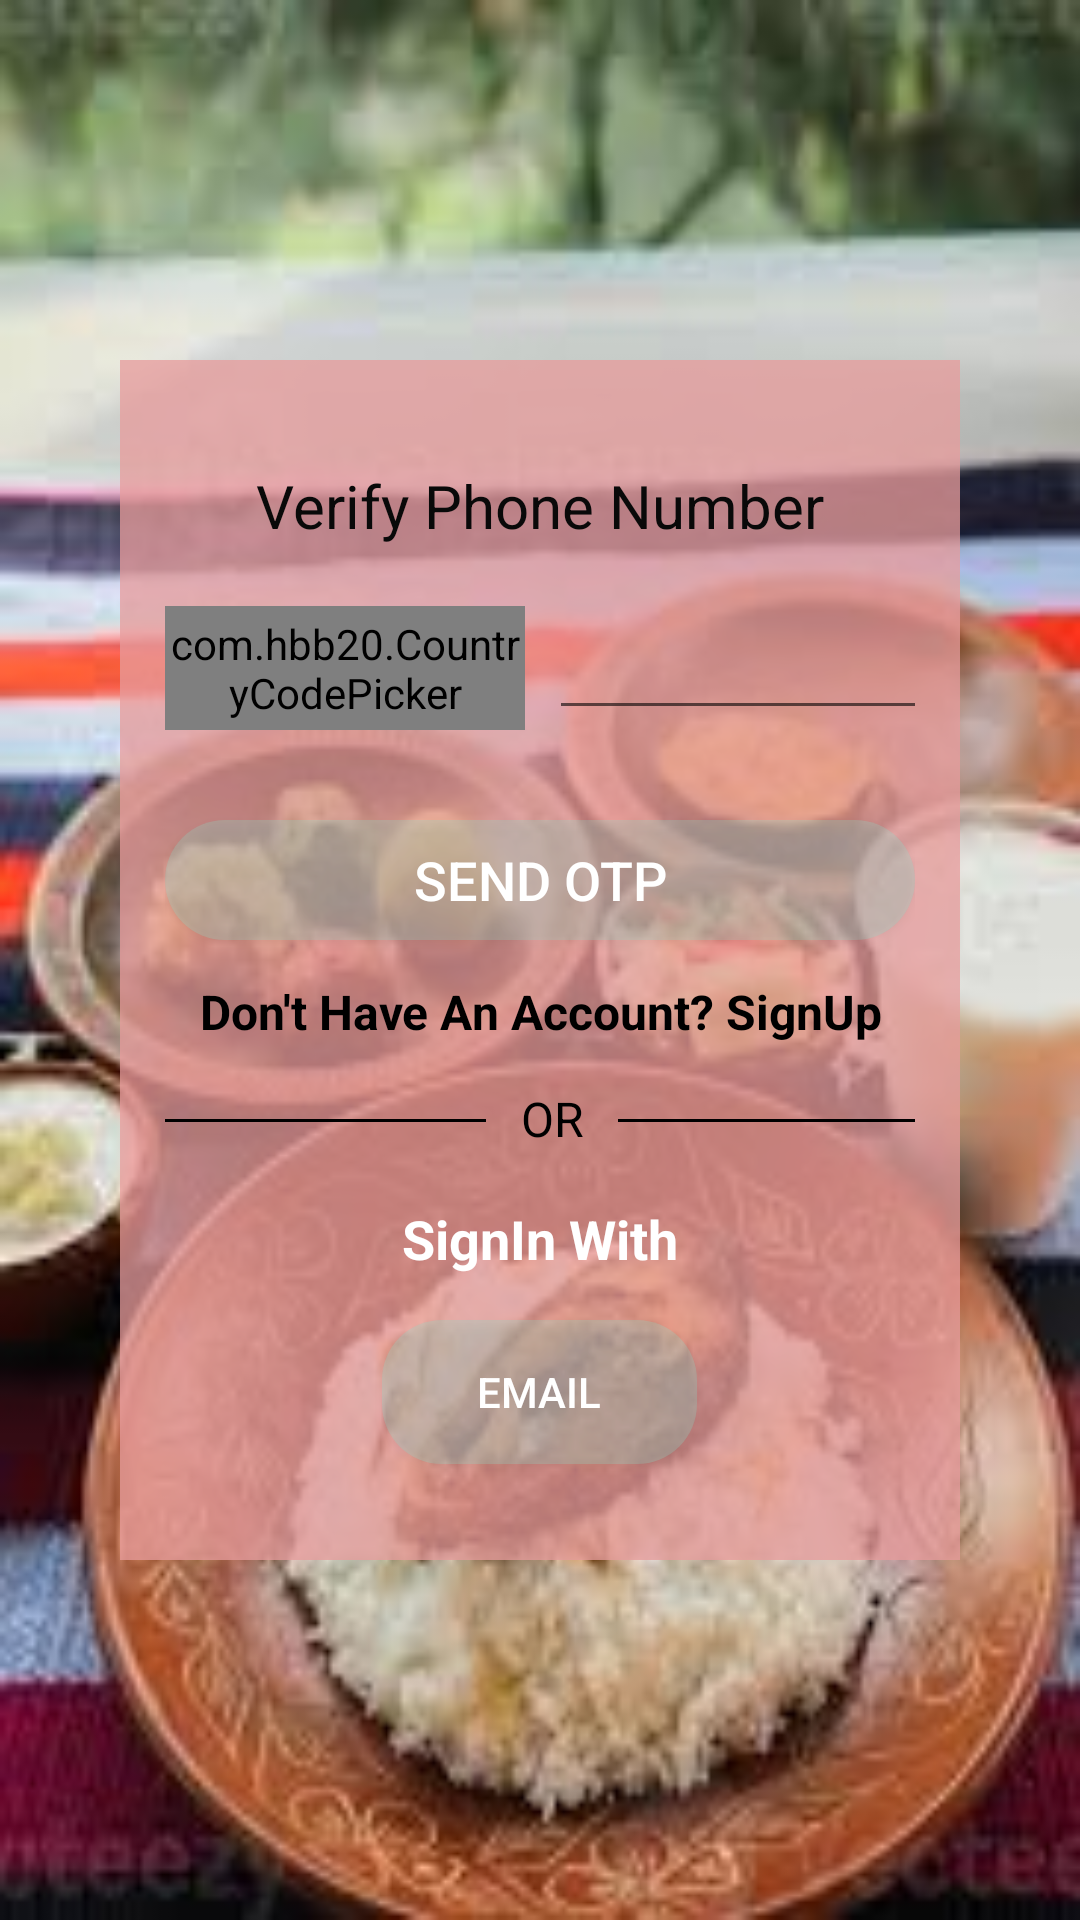

Reconstruct the res/layout file that produces this screen, plus the resources it refers to.
<!-- AndroidManifest.xml: application theme Theme.TableSalt -->
<!-- res/layout/activity_chefloginphone.xml -->
<?xml version="1.0" encoding="utf-8"?>
<androidx.constraintlayout.widget.ConstraintLayout xmlns:android="http://schemas.android.com/apk/res/android"
    xmlns:app="http://schemas.android.com/apk/res-auto"
    xmlns:tools="http://schemas.android.com/tools"
    android:layout_width="match_parent"
    android:layout_height="match_parent"
    android:background="@drawable/im7"
    tools:context=".Chefloginphone">

    <LinearLayout
        android:layout_width="280dp"
        android:layout_height="400dp"
        android:id="@+id/linearlayout"
        android:background="#C1E89D9D"
        app:layout_constraintBottom_toBottomOf="parent"
        app:layout_constraintTop_toTopOf="parent"
        app:layout_constraintEnd_toEndOf="parent"
        app:layout_constraintStart_toStartOf="parent"
        android:padding="15dp"
        android:orientation="vertical">

        <TextView
            android:layout_width="wrap_content"
            android:layout_height="wrap_content"
            android:text="Verify Phone Number"
            android:layout_gravity="center"
            android:textSize="20sp"
            android:textColor="#090909"
            android:layout_marginTop="20dp"/>
        <LinearLayout
            android:layout_width="match_parent"
            android:layout_height="wrap_content"
            android:layout_marginTop="20dp"
            android:orientation="horizontal">

            <com.hbb20.CountryCodePicker
                android:layout_width="120dp"
                android:layout_height="match_parent"
                android:id="@+id/CountryCode"
                app:ccp_defaultNameCode="BD" />
            <EditText
                android:layout_width="132dp"
                android:layout_height="wrap_content"
                android:id="@+id/number"
                android:layout_marginLeft="8dp"
                android:inputType="number"/>
        </LinearLayout>
        <Button
            android:layout_width="match_parent"
            android:layout_height="40dp"
            android:id="@+id/otp"
            android:layout_marginTop="30dp"
            android:background="@drawable/btngreen"
            android:text="Send OTP"
            android:textColor="@color/white"
            android:textSize="18sp"/>
        <TextView
            android:layout_width="match_parent"
            android:layout_height="wrap_content"
            android:id="@+id/acsignup"
            android:layout_marginTop="13dp"
            android:text="Don't Have An Account? SignUp"
            android:textAlignment="center"
            android:textColor="@color/black"
            android:textStyle="bold"
            android:textSize="16sp"/>

        <LinearLayout
            android:layout_width="wrap_content"
            android:layout_height="wrap_content"
            android:layout_marginTop="5dp"
            android:layout_gravity="center_horizontal"
            android:orientation="horizontal">

            <TableRow
                android:id="@+id/hr"
                android:layout_width="107dp"
                android:layout_height="1dp"
                android:layout_marginTop="20dp"
                android:background="@color/black"/>
            <TextView
                android:layout_width="44dp"
                android:layout_height="wrap_content"
                android:id="@+id/OR"
                android:layout_gravity="center"
                android:text="OR"
                android:textColor="@color/black"
                android:layout_marginTop="6dp"
                android:textSize="16sp"
                android:textAlignment="center"/>

            <TableRow
                android:id="@+id/dr"
                android:layout_width="107dp"
                android:layout_height="1dp"
                android:layout_marginTop="20dp"
                android:background="@color/black"/>

        </LinearLayout>

        <TextView
            android:layout_width="match_parent"
            android:layout_height="wrap_content"
            android:id="@+id/signphone"
            android:layout_marginTop="20dp"
            android:text="SignIn With"
            android:textAlignment="center"
            android:textColor="@color/white"
            android:textStyle="bold"
            android:textSize="18sp"/>
        <Button
            android:layout_width="105dp"
            android:layout_height="wrap_content"
            android:id="@+id/btnEmail"
            android:background="@drawable/btngreen"
            android:text="Email"
            android:layout_marginTop="15dp"
            android:textColor="@color/white"
            android:drawableLeft="@drawable/whitemail"
            android:padding="10dp"
            android:layout_gravity="center"/>

    </LinearLayout>

</androidx.constraintlayout.widget.ConstraintLayout>
<!-- resources referenced by this layout -->
<resources>
  <!-- drawable btngreen (drawable) -->
  <?xml version="1.0" encoding="utf-8"?>
  <shape xmlns:android="http://schemas.android.com/apk/res/android">
      <solid android:color="#4588DDCA"/>
      <corners android:radius="20dp"/>
  </shape>
  <!-- drawable im7: jpg bitmap (drawable, 10855 bytes) -->
  <style name="Theme.TableSalt" parent="Theme.MaterialComponents.DayNight.DarkActionBar">
          
          <item name="colorPrimary">@color/purple_500</item>
          <item name="colorPrimaryVariant">@color/purple_700</item>
          <item name="colorOnPrimary">@color/white</item>
          
          <item name="colorSecondary">@color/teal_200</item>
          <item name="colorSecondaryVariant">@color/teal_700</item>
          <item name="colorOnSecondary">@color/black</item>
          
          <item name="android:statusBarColor">?attr/colorPrimaryVariant</item>
          
      </style>
  <!-- not gathered from this repository: default colours our renderer supplied (Android Studio template values) -->
  <color name="purple_500">#FF6200EE</color>
  <color name="purple_700">#FF3700B3</color>
  <color name="teal_200">#FF03DAC5</color>
  <color name="teal_700">#FF018786</color>
  <color name="black">#FF000000</color>
  <color name="white">#FFFFFFFF</color>
</resources>
